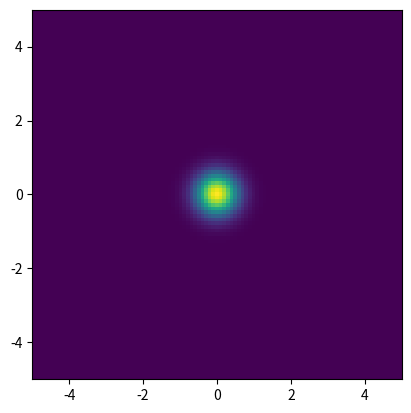
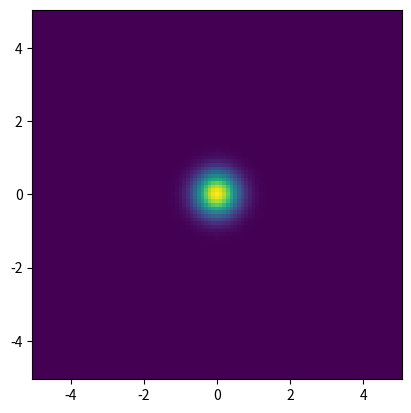

Reproduce these figures in Python, in order.
#!/usr/bin/env python3
# -*- coding: utf-8 -*-
"""
Created on Tue Jan 17 16:56:55 2023

@author: proman
"""

from matplotlib import pyplot as plt
import numpy as np

#####################1 D############################

# parametros
N=101 # siempre impar
L=10



# escalas
dx=L/N
du=1/(dx*N) # averiguar porque es esto!
LF=N*du

# dominios
x=np.linspace(-L/2,L/2,N)
x = np.reshape(x, (N,1))
y = np.reshape(x, (1,N))

#u=np.linspace(-LF/2,LF/2,N)

I =np.exp(-np.pi*(x*x + y*y) )

plt.figure()
plt.imshow(I,extent=[-L/2,L/2,-L/2,L/2])

FI = np.fft.fft2(I)/N
FI = np.fft.fftshift(FI)

FI/=np.pi

plt.figure()
plt.imshow(np.absolute(FI),extent=[-LF/2,LF/2,-LF/2,LF/2])

